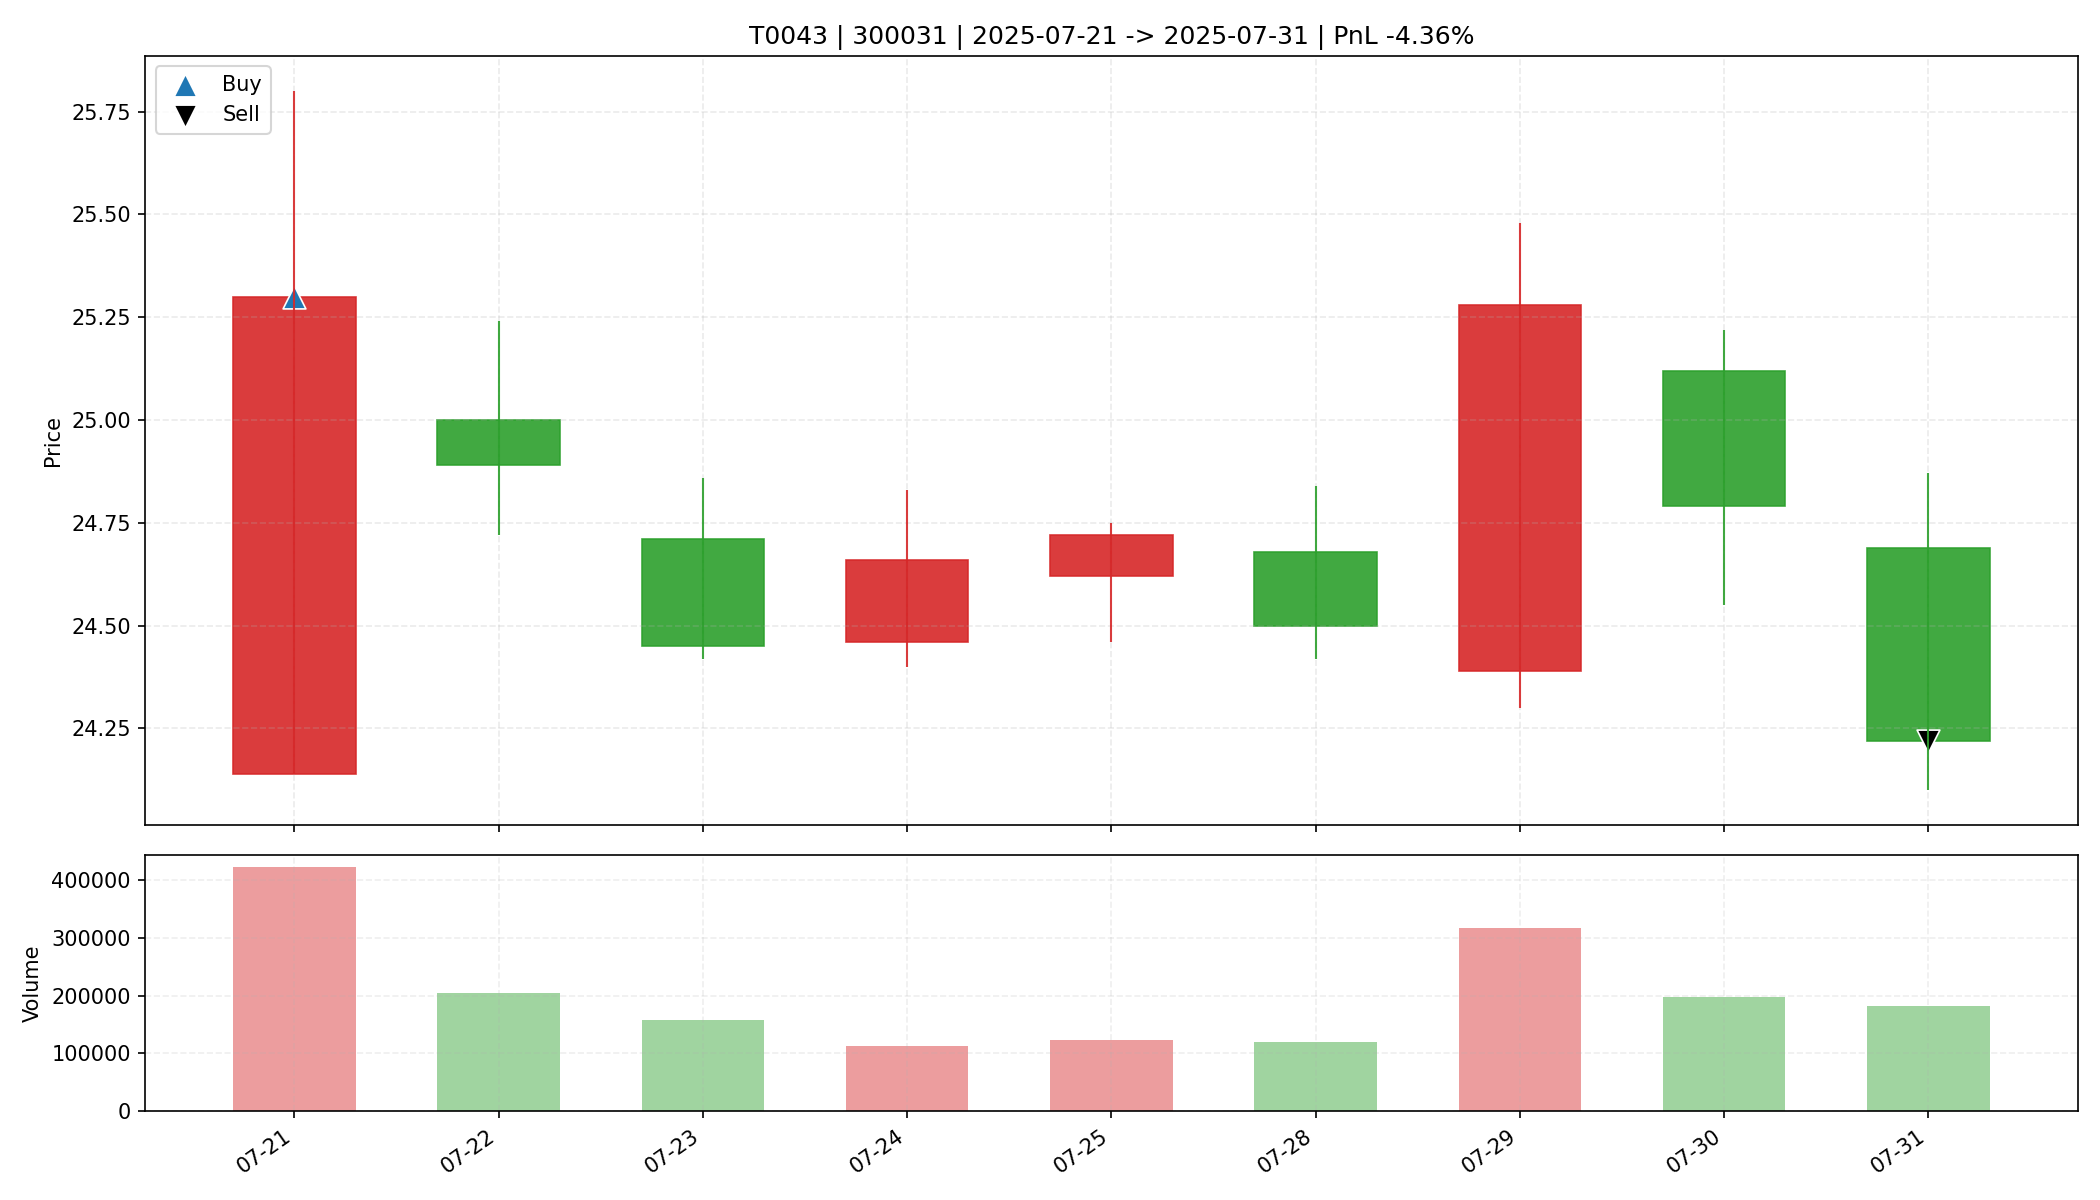

The table this chart was drawn from, first rows:
date, open, high, low, close, amount, volume, trade_id, code, buy_date, sell_date, buy_price, sell_price, matched_shares, buy_reason, sell_reason, sell_profit_pct, sell_hold_days, is_buy_day, is_sell_day, holding_day_index
2025-07-21, 24.14, 25.8, 24.14, 25.3, 1065516352, 422379, T0043, 300031, 2025-07-21, 2025-07-31, 25.3, 24.22, 1300, 前10日振幅8.9%, 阳线涨幅4.8%, 突破均线, 放量2.0倍(温和+爆发…, 跌破MA10, -4.364, 8.0, True, False, 0
2025-07-22, 25.0, 25.24, 24.72, 24.89, 509899552, 204651, T0043, 300031, 2025-07-21, 2025-07-31, 25.3, 24.22, 1300, 前10日振幅8.9%, 阳线涨幅4.8%, 突破均线, 放量2.0倍(温和+爆发…, 跌破MA10, -4.364, 8.0, False, False, 1
2025-07-23, 24.71, 24.86, 24.42, 24.45, 386506016, 157374, T0043, 300031, 2025-07-21, 2025-07-31, 25.3, 24.22, 1300, 前10日振幅8.9%, 阳线涨幅4.8%, 突破均线, 放量2.0倍(温和+爆发…, 跌破MA10, -4.364, 8.0, False, False, 2
2025-07-24, 24.46, 24.83, 24.4, 24.66, 276968416, 112435, T0043, 300031, 2025-07-21, 2025-07-31, 25.3, 24.22, 1300, 前10日振幅8.9%, 阳线涨幅4.8%, 突破均线, 放量2.0倍(温和+爆发…, 跌破MA10, -4.364, 8.0, False, False, 3
2025-07-25, 24.62, 24.75, 24.46, 24.72, 305089888, 124065, T0043, 300031, 2025-07-21, 2025-07-31, 25.3, 24.22, 1300, 前10日振幅8.9%, 阳线涨幅4.8%, 突破均线, 放量2.0倍(温和+爆发…, 跌破MA10, -4.364, 8.0, False, False, 4
2025-07-28, 24.68, 24.84, 24.42, 24.5, 296173152, 120314, T0043, 300031, 2025-07-21, 2025-07-31, 25.3, 24.22, 1300, 前10日振幅8.9%, 阳线涨幅4.8%, 突破均线, 放量2.0倍(温和+爆发…, 跌破MA10, -4.364, 8.0, False, False, 5
2025-07-29, 24.39, 25.48, 24.3, 25.28, 795235968, 317918, T0043, 300031, 2025-07-21, 2025-07-31, 25.3, 24.22, 1300, 前10日振幅8.9%, 阳线涨幅4.8%, 突破均线, 放量2.0倍(温和+爆发…, 跌破MA10, -4.364, 8.0, False, False, 6
2025-07-30, 25.12, 25.22, 24.55, 24.79, 492807776, 197822, T0043, 300031, 2025-07-21, 2025-07-31, 25.3, 24.22, 1300, 前10日振幅8.9%, 阳线涨幅4.8%, 突破均线, 放量2.0倍(温和+爆发…, 跌破MA10, -4.364, 8.0, False, False, 7
2025-07-31, 24.69, 24.87, 24.1, 24.22, 447008480, 182077, T0043, 300031, 2025-07-21, 2025-07-31, 25.3, 24.22, 1300, 前10日振幅8.9%, 阳线涨幅4.8%, 突破均线, 放量2.0倍(温和+爆发…, 跌破MA10, -4.364, 8.0, False, True, 8
